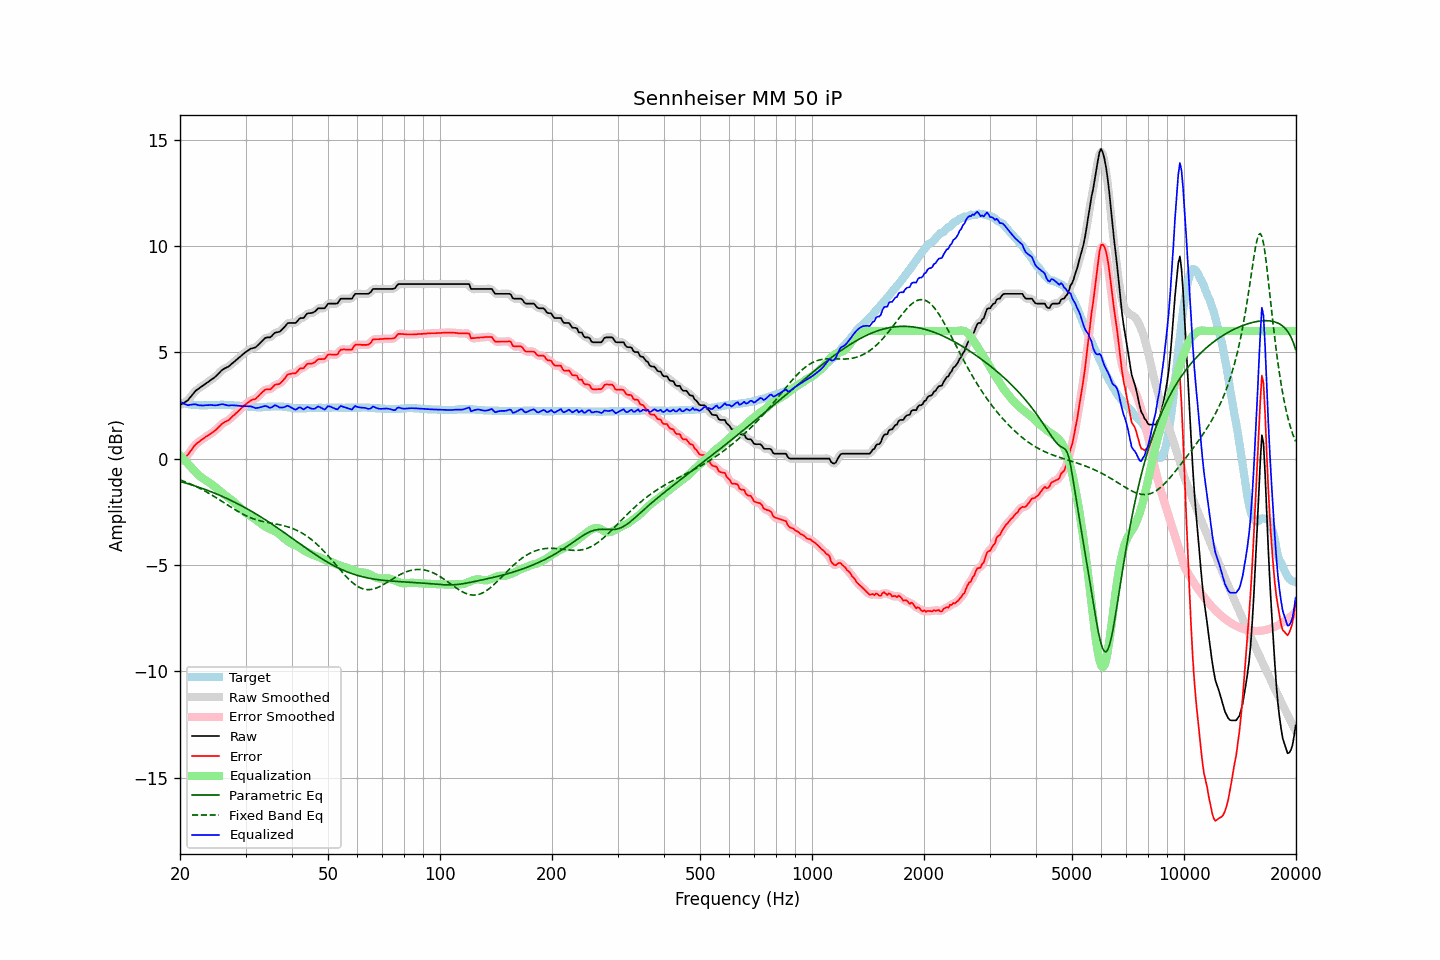

Source data for this figure (header and first rows):
frequency, raw, error, smoothed, error_smoothed, equalization, parametric_eq, fixed_band_eq, equalized_raw, equalized_smoothed, target
20.00, 2.51, -0.12, 2.52, -0.11, 0.16, -1.07, -1.00, 2.67, 2.67, 2.63
20.20, 2.56, -0.05, 2.55, -0.06, 0.08, -1.09, -1.03, 2.64, 2.63, 2.61
20.40, 2.60, -0.00, 2.60, -0.01, -0.00, -1.12, -1.05, 2.60, 2.59, 2.60
20.61, 2.65, 0.06, 2.65, 0.06, -0.08, -1.14, -1.08, 2.57, 2.56, 2.59
20.81, 2.70, 0.13, 2.70, 0.12, -0.16, -1.16, -1.11, 2.54, 2.53, 2.57
21.02, 2.75, 0.19, 2.76, 0.20, -0.24, -1.18, -1.14, 2.51, 2.52, 2.56
21.23, 2.85, 0.30, 2.85, 0.29, -0.32, -1.21, -1.18, 2.53, 2.52, 2.55
21.44, 2.94, 0.40, 2.94, 0.40, -0.40, -1.23, -1.21, 2.54, 2.54, 2.54
21.66, 3.04, 0.51, 3.04, 0.51, -0.49, -1.25, -1.24, 2.55, 2.55, 2.53
21.87, 3.13, 0.61, 3.13, 0.60, -0.58, -1.28, -1.28, 2.55, 2.55, 2.52
22.09, 3.21, 0.69, 3.20, 0.68, -0.66, -1.30, -1.31, 2.55, 2.54, 2.52
22.31, 3.26, 0.75, 3.26, 0.75, -0.74, -1.33, -1.35, 2.52, 2.53, 2.51
22.54, 3.31, 0.80, 3.32, 0.80, -0.81, -1.35, -1.39, 2.50, 2.51, 2.51
22.76, 3.37, 0.87, 3.37, 0.86, -0.87, -1.38, -1.43, 2.50, 2.50, 2.50
22.99, 3.42, 0.91, 3.42, 0.91, -0.92, -1.41, -1.47, 2.50, 2.50, 2.51
23.22, 3.47, 0.97, 3.47, 0.97, -0.97, -1.43, -1.51, 2.50, 2.50, 2.50
23.45, 3.53, 1.03, 3.53, 1.02, -1.02, -1.46, -1.55, 2.51, 2.51, 2.50
23.69, 3.58, 1.07, 3.58, 1.07, -1.07, -1.49, -1.59, 2.51, 2.51, 2.51
23.92, 3.63, 1.12, 3.63, 1.12, -1.11, -1.52, -1.63, 2.52, 2.52, 2.51
24.16, 3.69, 1.17, 3.69, 1.17, -1.17, -1.55, -1.68, 2.52, 2.52, 2.52
24.40, 3.74, 1.22, 3.74, 1.22, -1.22, -1.58, -1.72, 2.52, 2.52, 2.52
24.65, 3.79, 1.27, 3.79, 1.27, -1.28, -1.61, -1.77, 2.51, 2.51, 2.52
24.89, 3.85, 1.33, 3.85, 1.33, -1.35, -1.64, -1.81, 2.51, 2.51, 2.52
25.14, 3.92, 1.40, 3.92, 1.40, -1.41, -1.67, -1.86, 2.51, 2.51, 2.52
25.39, 4.00, 1.48, 4.00, 1.48, -1.47, -1.70, -1.91, 2.53, 2.53, 2.52
25.65, 4.08, 1.55, 4.08, 1.55, -1.54, -1.73, -1.96, 2.54, 2.54, 2.53
25.91, 4.16, 1.63, 4.15, 1.62, -1.60, -1.77, -2.01, 2.56, 2.55, 2.53
26.16, 4.21, 1.68, 4.21, 1.68, -1.66, -1.80, -2.05, 2.55, 2.55, 2.53
26.43, 4.25, 1.73, 4.25, 1.72, -1.71, -1.83, -2.10, 2.53, 2.54, 2.52
26.69, 4.29, 1.77, 4.29, 1.76, -1.77, -1.87, -2.15, 2.52, 2.52, 2.52
26.96, 4.32, 1.80, 4.33, 1.81, -1.82, -1.90, -2.20, 2.49, 2.50, 2.52
27.23, 4.38, 1.86, 4.38, 1.86, -1.88, -1.94, -2.25, 2.50, 2.50, 2.52
27.50, 4.45, 1.94, 4.44, 1.93, -1.94, -1.98, -2.30, 2.51, 2.50, 2.51
27.77, 4.51, 2.01, 4.51, 2.00, -2.00, -2.01, -2.34, 2.51, 2.51, 2.50
28.05, 4.57, 2.07, 4.57, 2.07, -2.07, -2.05, -2.39, 2.50, 2.51, 2.50
28.33, 4.64, 2.15, 4.64, 2.14, -2.14, -2.09, -2.44, 2.50, 2.50, 2.49
28.62, 4.70, 2.21, 4.70, 2.21, -2.21, -2.13, -2.48, 2.49, 2.49, 2.49
28.90, 4.77, 2.29, 4.77, 2.29, -2.29, -2.17, -2.52, 2.48, 2.48, 2.48
29.19, 4.83, 2.36, 4.83, 2.36, -2.36, -2.21, -2.57, 2.47, 2.47, 2.47
29.48, 4.90, 2.43, 4.90, 2.43, -2.43, -2.25, -2.61, 2.47, 2.47, 2.47
29.78, 4.96, 2.50, 4.96, 2.50, -2.50, -2.29, -2.65, 2.46, 2.46, 2.46
30.08, 5.02, 2.57, 5.02, 2.56, -2.56, -2.33, -2.68, 2.46, 2.46, 2.45
30.38, 5.07, 2.62, 5.07, 2.62, -2.61, -2.37, -2.72, 2.46, 2.46, 2.45
30.68, 5.12, 2.68, 5.12, 2.68, -2.66, -2.41, -2.75, 2.46, 2.46, 2.44
30.99, 5.17, 2.74, 5.16, 2.73, -2.71, -2.46, -2.78, 2.46, 2.45, 2.43
31.30, 5.19, 2.77, 5.19, 2.76, -2.75, -2.50, -2.81, 2.44, 2.43, 2.42
31.61, 5.21, 2.79, 5.21, 2.79, -2.80, -2.55, -2.84, 2.41, 2.41, 2.42
31.93, 5.23, 2.81, 5.24, 2.82, -2.86, -2.59, -2.86, 2.37, 2.39, 2.42
32.24, 5.30, 2.89, 5.30, 2.88, -2.92, -2.64, -2.89, 2.38, 2.38, 2.41
32.57, 5.37, 2.96, 5.37, 2.96, -2.98, -2.68, -2.91, 2.39, 2.39, 2.41
32.89, 5.45, 3.04, 5.45, 3.04, -3.03, -2.73, -2.93, 2.42, 2.41, 2.41
33.22, 5.52, 3.11, 5.53, 3.11, -3.09, -2.78, -2.95, 2.43, 2.44, 2.41
33.55, 5.60, 3.18, 5.60, 3.18, -3.14, -2.82, -2.97, 2.46, 2.46, 2.42
33.89, 5.67, 3.24, 5.66, 3.23, -3.19, -2.87, -2.98, 2.48, 2.47, 2.43
34.23, 5.70, 3.27, 5.69, 3.25, -3.24, -2.92, -3.00, 2.46, 2.45, 2.43
34.57, 5.70, 3.26, 5.70, 3.26, -3.28, -2.97, -3.01, 2.42, 2.42, 2.44
34.92, 5.70, 3.26, 5.72, 3.27, -3.32, -3.02, -3.03, 2.38, 2.40, 2.44
35.27, 5.76, 3.31, 5.77, 3.32, -3.35, -3.07, -3.04, 2.41, 2.42, 2.45
35.62, 5.84, 3.39, 5.84, 3.38, -3.38, -3.12, -3.05, 2.46, 2.46, 2.45
35.97, 5.92, 3.47, 5.90, 3.45, -3.41, -3.17, -3.07, 2.51, 2.49, 2.45
... 635 more rows
